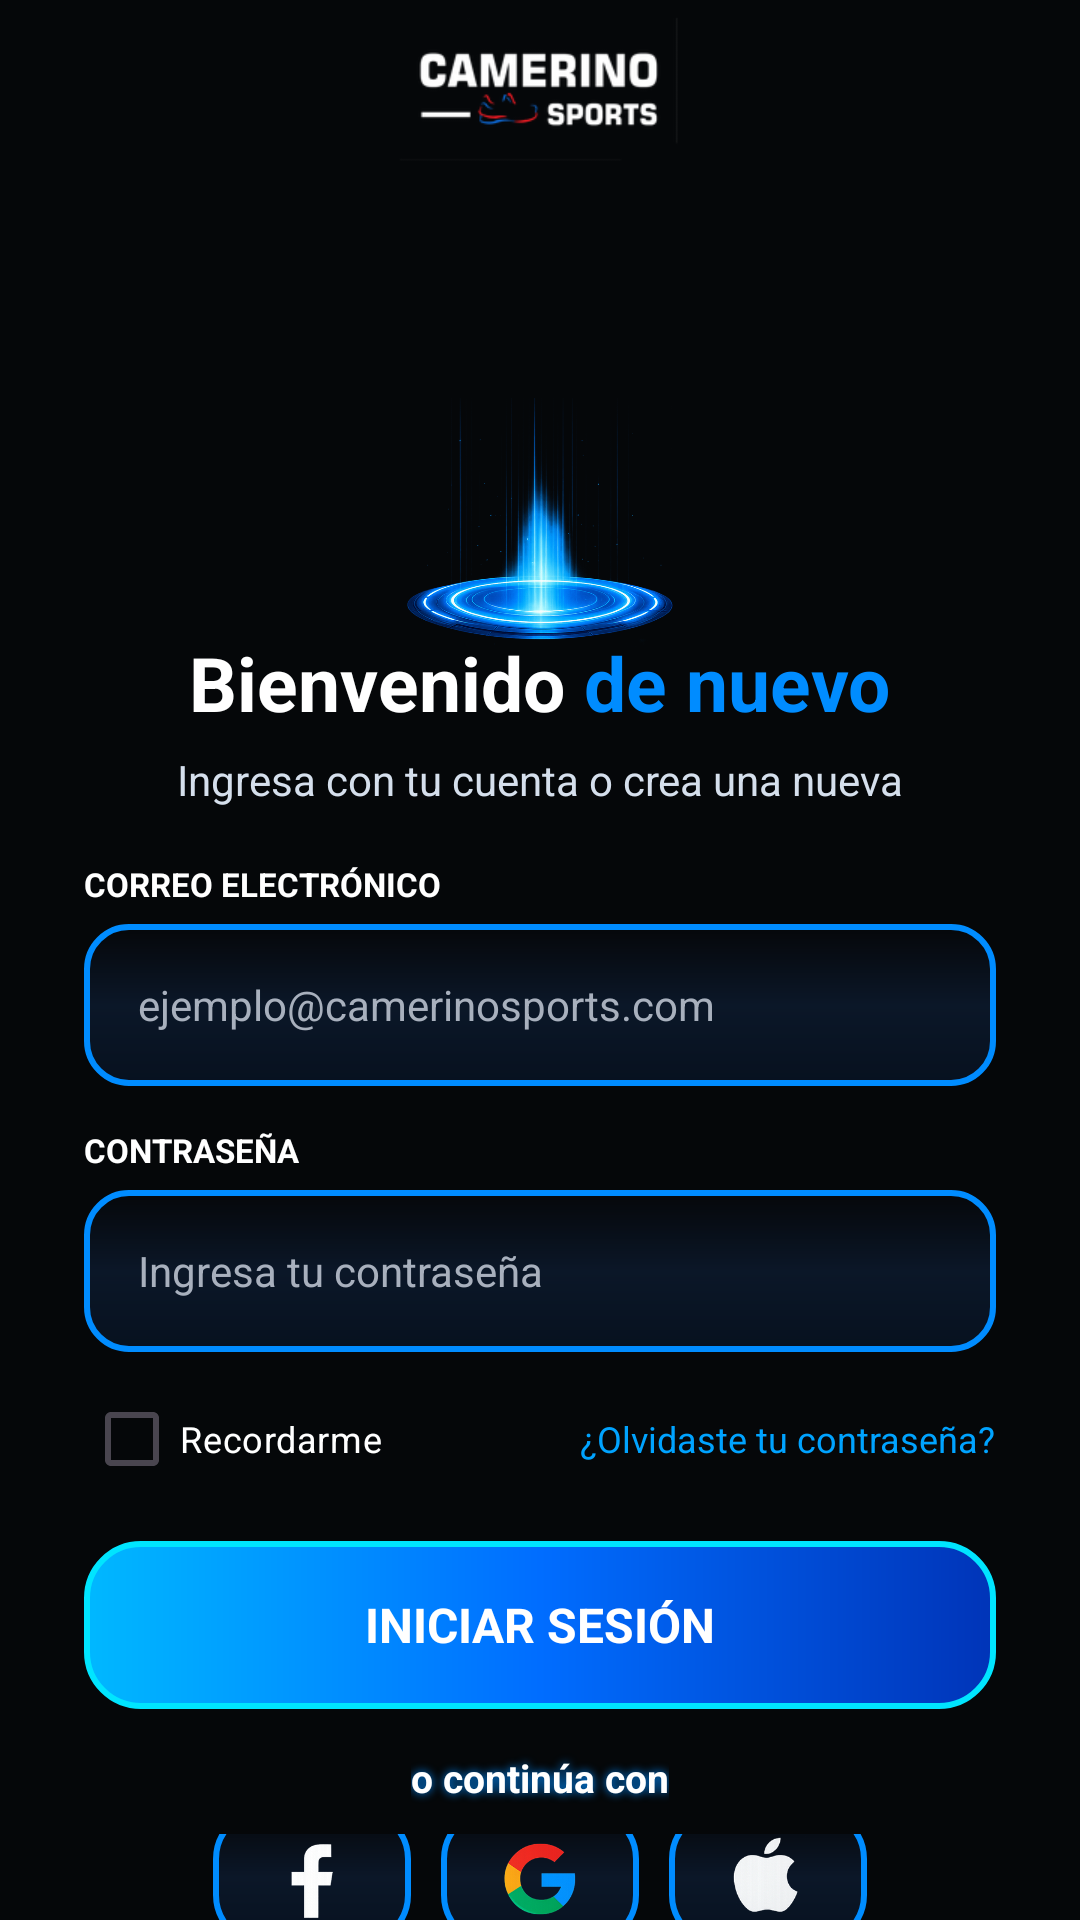

Layout XML and referenced resources for this Android screen:
<!-- AndroidManifest.xml: application theme Theme.CamerinoSports -->
<!-- res/layout/activity_main.xml -->
<?xml version="1.0" encoding="utf-8"?>
<androidx.constraintlayout.widget.ConstraintLayout
    xmlns:android="http://schemas.android.com/apk/res/android"
    xmlns:app="http://schemas.android.com/apk/res-auto"
    android:id="@+id/main"
    android:layout_width="match_parent"
    android:layout_height="match_parent"
    android:background="#05070A">

    <ImageView
        android:id="@+id/bgLogin"
        android:layout_width="0dp"
        android:layout_height="0dp"
        android:src="@drawable/bg_login"
        android:scaleType="fitXY"
        app:layout_constraintTop_toTopOf="parent"
        app:layout_constraintBottom_toBottomOf="parent"
        app:layout_constraintStart_toStartOf="parent"
        app:layout_constraintEnd_toEndOf="parent" />

    <View
        android:id="@+id/capaOscura"
        android:layout_width="0dp"
        android:layout_height="0dp"
        android:background="#12000000"
        app:layout_constraintTop_toTopOf="parent"
        app:layout_constraintBottom_toBottomOf="parent"
        app:layout_constraintStart_toStartOf="parent"
        app:layout_constraintEnd_toEndOf="parent" />

    <LinearLayout
        android:id="@+id/contenedorLogin"
        android:layout_width="0dp"
        android:layout_height="wrap_content"
        android:orientation="vertical"
        android:gravity="center_horizontal"
        android:paddingStart="28dp"
        android:paddingEnd="28dp"
        app:layout_constraintWidth_percent="1"
        app:layout_constraintTop_toTopOf="parent"
        app:layout_constraintBottom_toBottomOf="parent"
        app:layout_constraintStart_toStartOf="parent"
        app:layout_constraintEnd_toEndOf="parent"
        app:layout_constraintVertical_bias="0.50">

        <ImageView
            android:id="@+id/logoCamerinoHeader"
            android:layout_width="235dp"
            android:layout_height="60dp"
            android:src="@drawable/logo_camerino_sports_header"
            android:scaleType="fitCenter"
            android:adjustViewBounds="true" />

        <ImageView
            android:id="@+id/imgShoe"
            android:layout_width="245dp"
            android:layout_height="105dp"
            android:layout_marginTop="-5dp"
            android:src="@drawable/img_shoe_login"
            android:scaleType="fitCenter"
            android:adjustViewBounds="true" />

        <ImageView
            android:id="@+id/imgPlatform"
            android:layout_width="279dp"
            android:layout_height="83dp"
            android:layout_marginTop="-28dp"
            android:adjustViewBounds="true"
            android:scaleType="fitCenter"
            android:src="@drawable/img_neon_platform" />

        <LinearLayout
            android:layout_width="wrap_content"
            android:layout_height="wrap_content"
            android:layout_marginTop="-2dp"
            android:orientation="horizontal"
            android:gravity="center">

            <TextView
                android:layout_width="wrap_content"
                android:layout_height="wrap_content"
                android:text="Bienvenido "
                android:textColor="#FFFFFF"
                android:textSize="25sp"
                android:textStyle="bold"
                android:includeFontPadding="false" />

            <TextView
                android:layout_width="wrap_content"
                android:layout_height="wrap_content"
                android:text="de nuevo"
                android:textColor="#008CFF"
                android:textSize="25sp"
                android:textStyle="bold"
                android:includeFontPadding="false" />
        </LinearLayout>

        <TextView
            android:layout_width="wrap_content"
            android:layout_height="wrap_content"
            android:text="Ingresa con tu cuenta o crea una nueva"
            android:textColor="#D5DFEC"
            android:textSize="14sp"
            android:layout_marginTop="7dp" />

        <LinearLayout
            android:id="@+id/formularioLogin"
            android:layout_width="match_parent"
            android:layout_height="wrap_content"
            android:orientation="vertical"
            android:layout_marginTop="18dp">

            <TextView
                android:layout_width="match_parent"
                android:layout_height="wrap_content"
                android:text="CORREO ELECTRÓNICO"
                android:textColor="#FFFFFF"
                android:textSize="11sp"
                android:textStyle="bold"
                android:layout_marginBottom="6dp" />

            <EditText
                android:id="@+id/edtEmail"
                android:layout_width="match_parent"
                android:layout_height="54dp"
                android:background="@drawable/bg_input"
                android:hint="ejemplo@camerinosports.com"
                android:inputType="textEmailAddress"
                android:maxLength="180"
                android:paddingStart="18dp"
                android:paddingEnd="18dp"
                android:singleLine="true"
                android:textColor="#FFFFFF"
                android:textColorHint="#A8B0BD"
                android:textSize="14sp" />

            <TextView
                android:layout_width="match_parent"
                android:layout_height="wrap_content"
                android:text="CONTRASEÑA"
                android:textColor="#FFFFFF"
                android:textSize="11sp"
                android:textStyle="bold"
                android:layout_marginTop="14dp"
                android:layout_marginBottom="6dp" />

            <EditText
                android:id="@+id/edtPassword"
                android:layout_width="match_parent"
                android:layout_height="54dp"
                android:background="@drawable/bg_input"
                android:hint="Ingresa tu contraseña"
                android:inputType="textPassword"
                android:maxLength="100"
                android:paddingStart="18dp"
                android:paddingEnd="18dp"
                android:singleLine="true"
                android:textColor="#FFFFFF"
                android:textColorHint="#A8B0BD"
                android:textSize="14sp" />

            <LinearLayout
                android:layout_width="match_parent"
                android:layout_height="40dp"
                android:orientation="horizontal"
                android:gravity="center_vertical"
                android:layout_marginTop="9dp">

                <CheckBox
                    android:id="@+id/chkRemember"
                    android:layout_width="wrap_content"
                    android:layout_height="match_parent"
                    android:text="Recordarme"
                    android:textColor="#FFFFFF"
                    android:textSize="12sp"
                    android:buttonTint="#008CFF"
                    android:padding="0dp" />

                <TextView
                    android:layout_width="0dp"
                    android:layout_height="wrap_content"
                    android:layout_weight="1" />

                <TextView
                    android:id="@+id/txtForgot"
                    android:layout_width="wrap_content"
                    android:layout_height="wrap_content"
                    android:text="¿Olvidaste tu contraseña?"
                    android:textColor="#00A3FF"
                    android:textSize="12sp" />
            </LinearLayout>

            <TextView
                android:id="@+id/btnLogin"
                android:layout_width="match_parent"
                android:layout_height="56dp"
                android:layout_marginTop="14dp"
                android:background="@drawable/bg_button_login"
                android:gravity="center"
                android:text="INICIAR SESIÓN"
                android:textColor="#FFFFFF"
                android:textSize="16sp"
                android:textStyle="bold" />

            <TextView
                android:id="@+id/txtContinuaCon"
                android:layout_width="wrap_content"
                android:layout_height="wrap_content"
                android:text="o continúa con"
                android:textColor="#FFFFFF"
                android:textSize="13sp"
                android:textStyle="bold"
                android:layout_gravity="center_horizontal"
                android:layout_marginTop="14dp"
                android:shadowColor="#008CFF"
                android:shadowDx="0"
                android:shadowDy="0"
                android:shadowRadius="7" />

            <LinearLayout
                android:id="@+id/contenedorRedes"
                android:layout_width="wrap_content"
                android:layout_height="wrap_content"
                android:orientation="horizontal"
                android:gravity="center"
                android:layout_gravity="center_horizontal"
                android:layout_marginTop="10dp">

                <ImageView
                    android:id="@+id/btnFacebook"
                    android:layout_width="66dp"
                    android:layout_height="46dp"
                    android:background="@drawable/bg_social_button"
                    android:padding="7dp"
                    android:src="@drawable/ic_facebook"
                    android:scaleType="centerInside" />

                <ImageView
                    android:id="@+id/btnGoogle"
                    android:layout_width="66dp"
                    android:layout_height="46dp"
                    android:layout_marginStart="10dp"
                    android:background="@drawable/bg_social_button"
                    android:padding="7dp"
                    android:src="@drawable/ic_google"
                    android:scaleType="centerInside" />

                <ImageView
                    android:id="@+id/btnApple"
                    android:layout_width="66dp"
                    android:layout_height="46dp"
                    android:layout_marginStart="10dp"
                    android:background="@drawable/bg_social_button"
                    android:padding="7dp"
                    android:src="@drawable/ic_apple"
                    android:scaleType="centerInside" />
            </LinearLayout>

            <LinearLayout
                android:id="@+id/contenedorRegistro"
                android:layout_width="wrap_content"
                android:layout_height="wrap_content"
                android:orientation="horizontal"
                android:gravity="center"
                android:layout_gravity="center_horizontal"
                android:layout_marginTop="13dp">

                <TextView
                    android:layout_width="wrap_content"
                    android:layout_height="wrap_content"
                    android:text="¿No tienes una cuenta? "
                    android:textColor="#D5DFEC"
                    android:textSize="13sp" />

                <TextView
                    android:id="@+id/txtCrearCuenta"
                    android:layout_width="wrap_content"
                    android:layout_height="wrap_content"
                    android:text="Crear cuenta"
                    android:textColor="#00A3FF"
                    android:textSize="13sp"
                    android:textStyle="bold" />
            </LinearLayout>

        </LinearLayout>

    </LinearLayout>

</androidx.constraintlayout.widget.ConstraintLayout>
<!-- resources referenced by this layout -->
<resources>
  <!-- drawable bg_button_login (drawable) -->
  <?xml version="1.0" encoding="utf-8"?>
  <shape xmlns:android="http://schemas.android.com/apk/res/android">
  
      <gradient
          android:startColor="#00B8FF"
          android:centerColor="#006DFF"
          android:endColor="#0034B8"
          android:angle="0" />
  
      <stroke
          android:width="2dp"
          android:color="#00E5FF" />
  
      <corners android:radius="18dp" />
  
      <padding
          android:left="16dp"
          android:top="10dp"
          android:right="16dp"
          android:bottom="10dp" />
  
  </shape>
  <!-- drawable bg_input (drawable) -->
  <?xml version="1.0" encoding="utf-8"?>
  <shape xmlns:android="http://schemas.android.com/apk/res/android">
  
      <gradient
          android:startColor="#07111F"
          android:centerColor="#0B1728"
          android:endColor="#05070A"
          android:angle="90" />
  
      <stroke
          android:width="2dp"
          android:color="#008CFF" />
  
      <corners android:radius="14dp" />
  
      <padding
          android:left="16dp"
          android:top="10dp"
          android:right="16dp"
          android:bottom="10dp" />
  
  </shape>
  <!-- drawable bg_social_button (drawable) -->
  <?xml version="1.0" encoding="utf-8"?>
  <shape xmlns:android="http://schemas.android.com/apk/res/android">
  
      <gradient
          android:startColor="#07111F"
          android:centerColor="#0B1728"
          android:endColor="#05070A"
          android:angle="90" />
  
      <stroke
          android:width="2dp"
          android:color="#008CFF" />
  
      <corners android:radius="16dp" />
  
      <padding
          android:left="12dp"
          android:top="10dp"
          android:right="12dp"
          android:bottom="10dp" />
  
  </shape>
  <!-- drawable ic_apple: png bitmap (drawable, 16849 bytes) -->
  <!-- drawable ic_facebook: png bitmap (drawable, 8035 bytes) -->
  <!-- drawable ic_google: png bitmap (drawable, 20804 bytes) -->
  <!-- drawable img_neon_platform: png bitmap (drawable, 292600 bytes) -->
  <!-- drawable logo_camerino_sports_header: png bitmap (drawable, 11299 bytes) -->
  <style name="Theme.CamerinoSports" parent="Base.Theme.CamerinoSports" />
  <style name="Base.Theme.CamerinoSports" parent="Theme.Material3.DayNight.NoActionBar">
          
          
      </style>
</resources>
